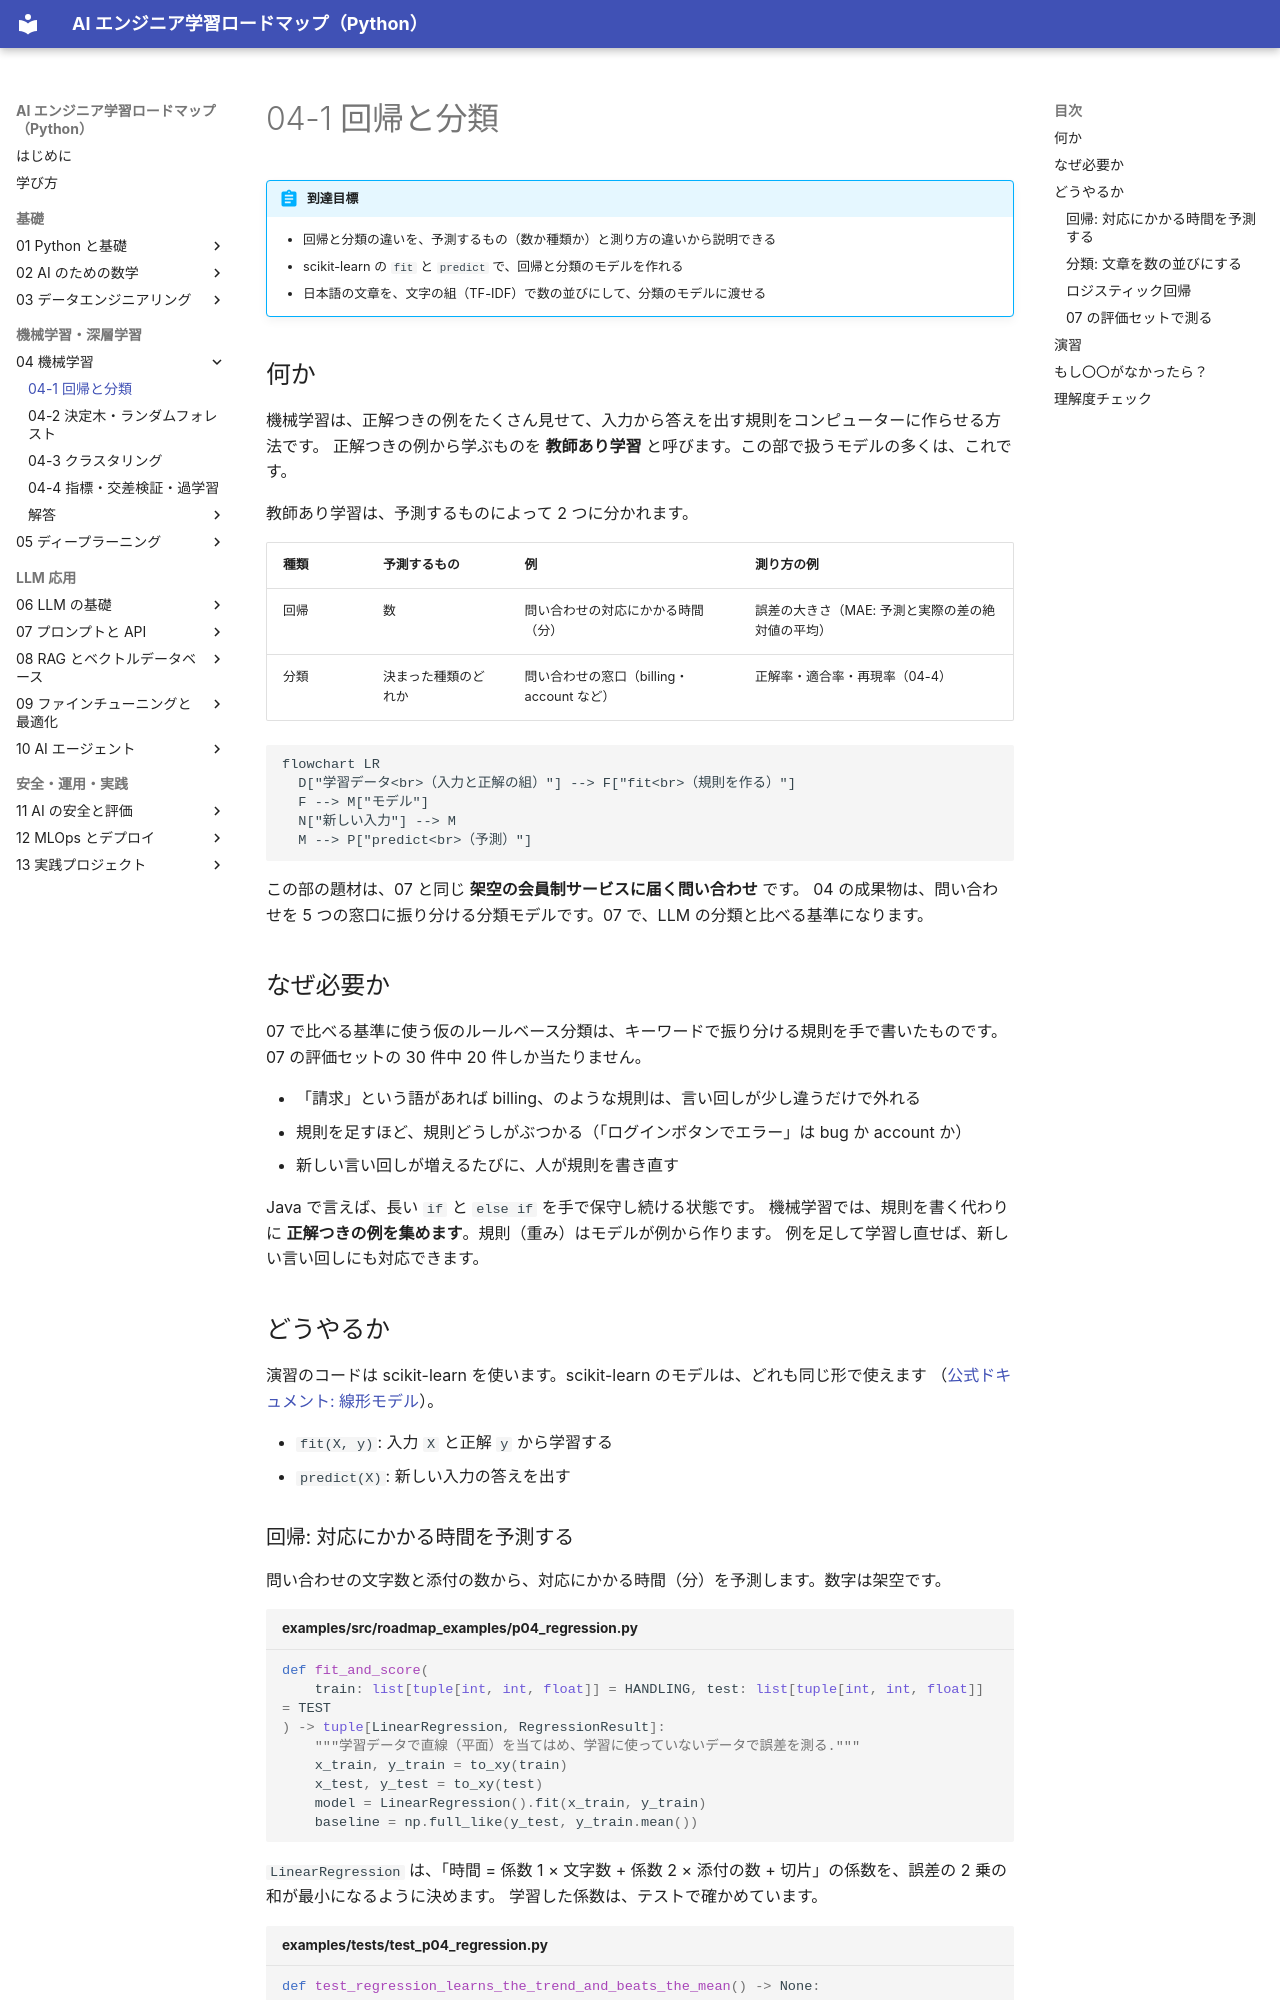

repository: shoyo-maya-bot/ai-engineer-roadmap · page: 04-ml/04-1-regression-classification/index.html · generator: mkdocs

# 04-1 回帰と分類

!!! abstract "到達目標"
    - 回帰と分類の違いを、予測するもの（数か種類か）と測り方の違いから説明できる
    - scikit-learn の `fit` と `predict` で、回帰と分類のモデルを作れる
    - 日本語の文章を、文字の組（TF-IDF）で数の並びにして、分類のモデルに渡せる

## 何か

機械学習は、正解つきの例をたくさん見せて、入力から答えを出す規則をコンピューターに作らせる方法です。
正解つきの例から学ぶものを **教師あり学習** と呼びます。この部で扱うモデルの多くは、これです。

教師あり学習は、予測するものによって 2 つに分かれます。

| 種類 | 予測するもの | 例 | 測り方の例 |
|---|---|---|---|
| 回帰 | 数 | 問い合わせの対応にかかる時間（分） | 誤差の大きさ（MAE: 予測と実際の差の絶対値の平均） |
| 分類 | 決まった種類のどれか | 問い合わせの窓口（billing・account など） | 正解率・適合率・再現率（04-4） |

```mermaid
flowchart LR
  D["学習データ<br>（入力と正解の組）"] --> F["fit<br>（規則を作る）"]
  F --> M["モデル"]
  N["新しい入力"] --> M
  M --> P["predict<br>（予測）"]
```

この部の題材は、07 と同じ **架空の会員制サービスに届く問い合わせ** です。
04 の成果物は、問い合わせを 5 つの窓口に振り分ける分類モデルです。07 で、LLM の分類と比べる基準になります。

## なぜ必要か

07 で比べる基準に使う仮のルールベース分類は、キーワードで振り分ける規則を手で書いたものです。07 の評価セットの 30 件中 20 件しか当たりません。

- 「請求」という語があれば billing、のような規則は、言い回しが少し違うだけで外れる
- 規則を足すほど、規則どうしがぶつかる（「ログインボタンでエラー」は bug か account か）
- 新しい言い回しが増えるたびに、人が規則を書き直す

Java で言えば、長い `if` と `else if` を手で保守し続ける状態です。
機械学習では、規則を書く代わりに **正解つきの例を集めます**。規則（重み）はモデルが例から作ります。
例を足して学習し直せば、新しい言い回しにも対応できます。

## どうやるか

演習のコードは scikit-learn を使います。scikit-learn のモデルは、どれも同じ形で使えます
（[公式ドキュメント: 線形モデル](https://scikit-learn.org/stable/modules/linear_model.html)）。

- `fit(X, y)`: 入力 `X` と正解 `y` から学習する
- `predict(X)`: 新しい入力の答えを出す
